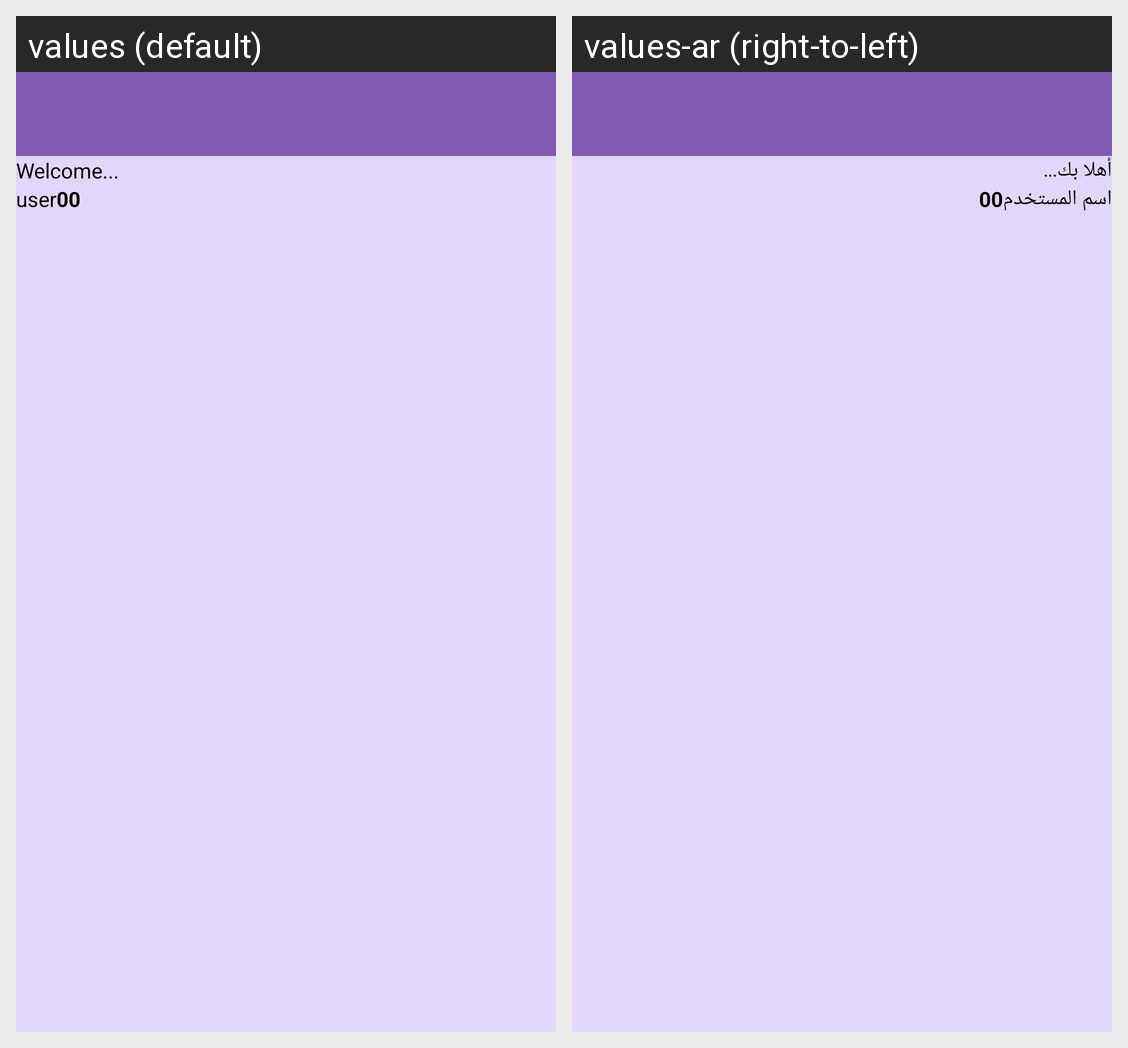

Locale-by-locale string values for the Android screen shown in this grid:
Android screen res/layout/activity_game.xml rendered under 2 locales, left to right: values (default), values-ar (right-to-left). Device: Nexus 5 (rendered at 1080×1920; each locale shown at half size, 540×960, under a caption strip naming it); theme Theme.Arwa_shamaly_project.
Strings drawn on this screen, with the default value and each locale's value (text and hints the layout hard-codes, and strings that could not be matched under every locale, appear in the picture but are not listed):

tv_welcome
  values: Welcome...
  values-ar: أهلا بك...

tv_games_fullname
  values: user
  values-ar: اسم المستخدم

tv_age
  values: 00
  values-ar: 00
